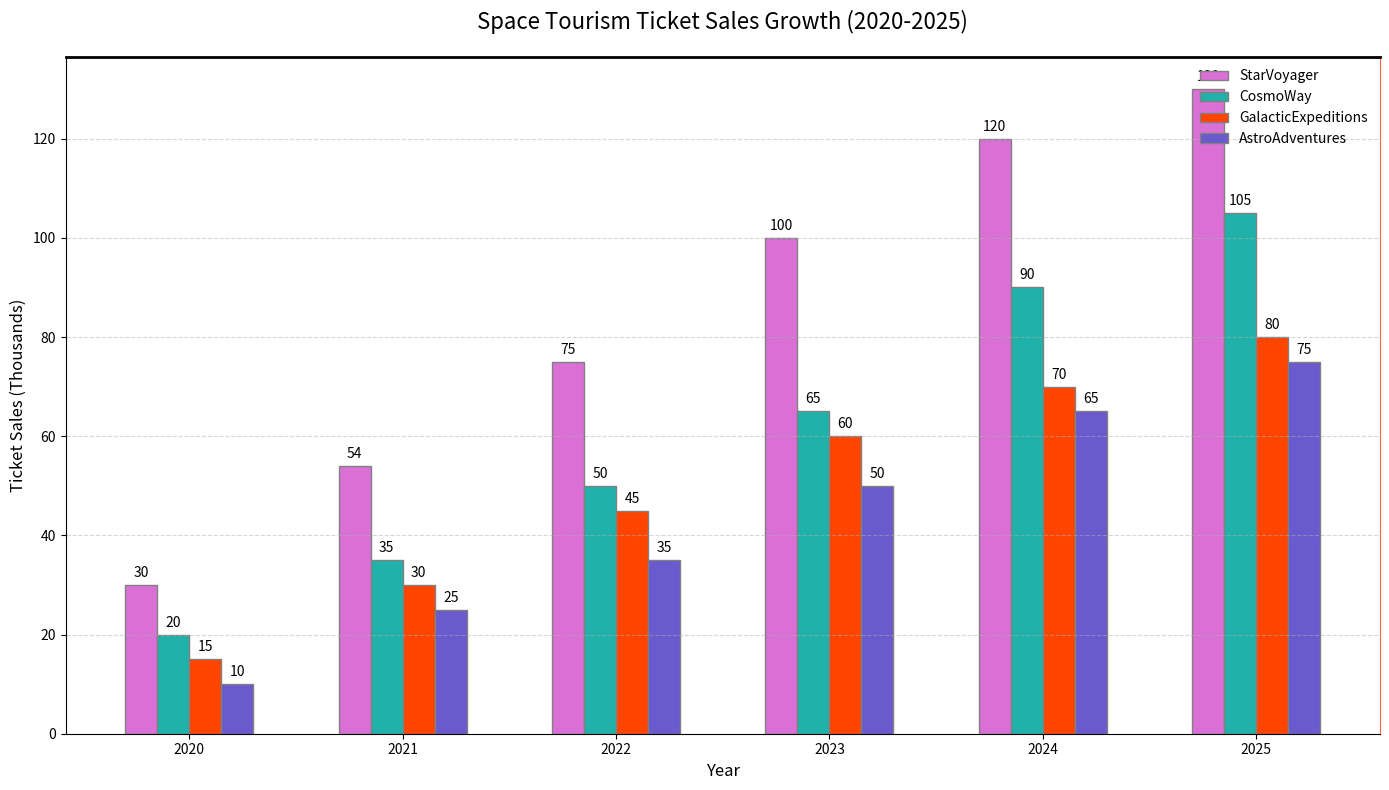

Here is the Python script that generated this plot:
import matplotlib.pyplot as plt
import numpy as np

years = ['2020', '2021', '2022', '2023', '2024', '2025']
agencies = ['StarVoyager', 'CosmoWay', 'GalacticExpeditions', 'AstroAdventures']
ticket_sales = [
    [30, 54, 75, 100, 120, 130],  # StarVoyager
    [20, 35, 50, 65, 90, 105],    # CosmoWay
    [15, 30, 45, 60, 70, 80],     # GalacticExpeditions
    [10, 25, 35, 50, 65, 75]      # AstroAdventures
]

# Alter styling elements
fig, ax = plt.subplots(figsize=(14, 8))
bar_width = 0.15
x_pos = np.arange(len(years))

# Change colors and marker styles
colors = ['#DA70D6', '#20B2AA', '#FF4500', '#6A5ACD']
markers = ['o', 's', 'D', '^']
linestyle = ['-', '--', '-.', ':']

bars = []
for i, agency_sales in enumerate(ticket_sales):
    bars.append(ax.bar(x_pos + i * bar_width, agency_sales, width=bar_width, color=colors[i], edgecolor='grey'))

ax.set_title('Space Tourism Ticket Sales Growth (2020-2025)', fontsize=16, pad=20)
ax.set_xlabel('Year', fontsize=12)
ax.set_ylabel('Ticket Sales (Thousands)', fontsize=12)
ax.set_xticks(x_pos + bar_width * 1.5)
ax.set_xticklabels(years)

for bar_group in bars:
    for bar in bar_group:
        height = bar.get_height()
        ax.text(bar.get_x() + bar.get_width() / 2, height + 1, f'{height}', ha='center', va='bottom', fontsize=10)

# Alter legend style
ax.legend(agencies, loc='upper right', frameon=False, fontsize=10)

# Change grid style
ax.yaxis.grid(True, linestyle=linestyle[1], alpha=0.5)
ax.spines['top'].set_linewidth(2)
ax.spines['right'].set_color('#FF6347')

plt.tight_layout()
plt.show()
